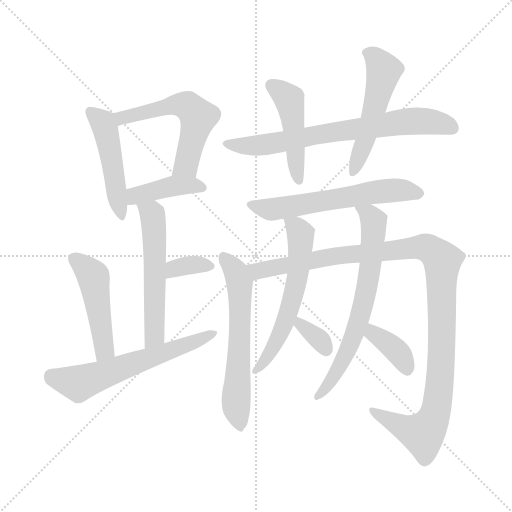
t = 0.00 s
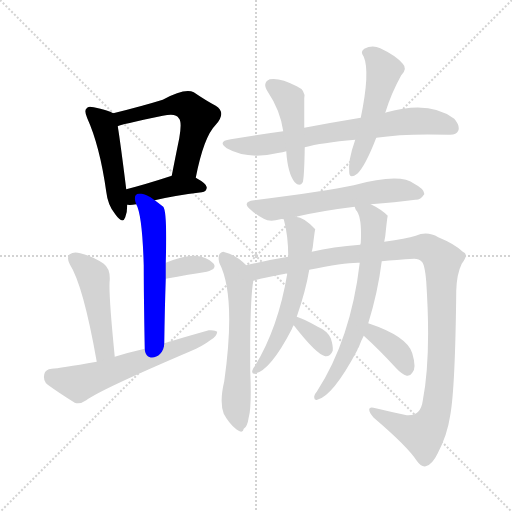
t = 2.38 s
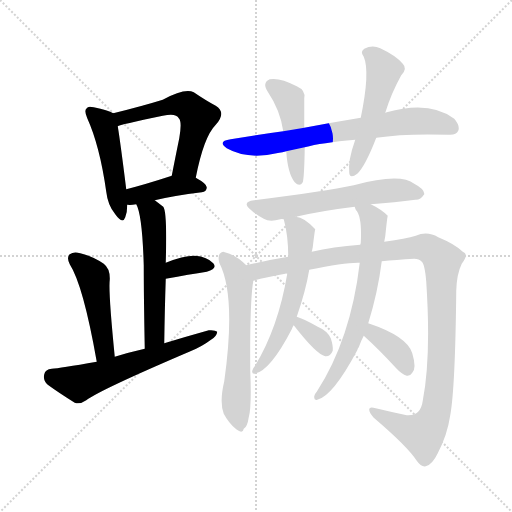
t = 4.76 s
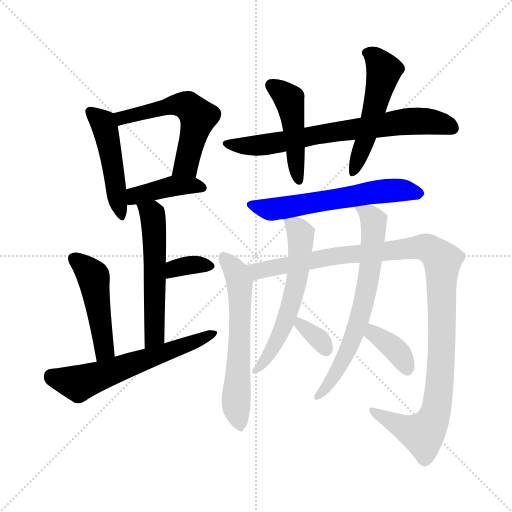
t = 7.14 s
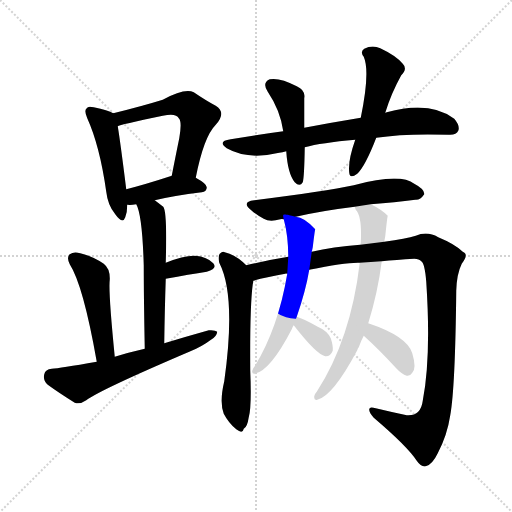
t = 9.51 s
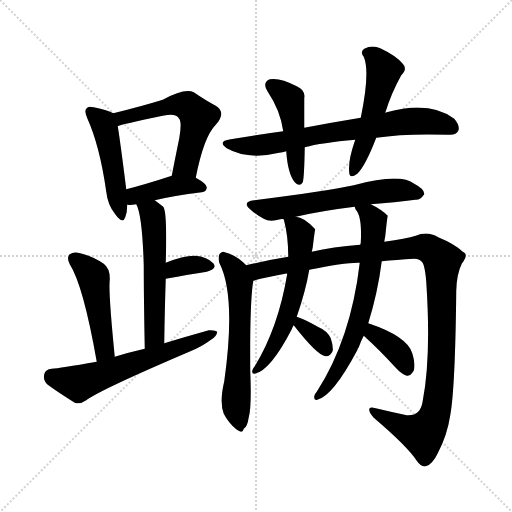
t = 11.89 s

The animated SVG that drew these frames (rendered in a browser with its animation timeline set to each time). Animation: 17 CSS @keyframes rules; one cycle of 11.89 s.

<svg version="1.1" viewBox="0 0 1024 1024" xmlns="http://www.w3.org/2000/svg">
  <g stroke="lightgray" stroke-dasharray="1,1" stroke-width="1" transform="scale(4, 4)">
    <line x1="0" y1="0" x2="256" y2="256"></line>
    <line x1="256" y1="0" x2="0" y2="256"></line>
    <line x1="128" y1="0" x2="128" y2="256"></line>
    <line x1="0" y1="128" x2="256" y2="128"></line>
  </g>
<g transform="scale(1, -1) translate(0, -900)">
   <style type="text/css">
    @keyframes keyframes0 {
      from {
       stroke: blue;
       stroke-dashoffset: 477;
       stroke-width: 128;
       }
       61% {
       animation-timing-function: step-end;
       stroke: blue;
       stroke-dashoffset: 0;
       stroke-width: 128;
       }
       to {
       stroke: black;
       stroke-width: 1024;
       }
       }
       #make-me-a-hanzi-animation-0 {
         animation: keyframes0 0.638184s both;
         animation-delay: 0.000000s;
         animation-timing-function: linear;
       }
    @keyframes keyframes1 {
      from {
       stroke: blue;
       stroke-dashoffset: 560;
       stroke-width: 128;
       }
       65% {
       animation-timing-function: step-end;
       stroke: blue;
       stroke-dashoffset: 0;
       stroke-width: 128;
       }
       to {
       stroke: black;
       stroke-width: 1024;
       }
       }
       #make-me-a-hanzi-animation-1 {
         animation: keyframes1 0.705729s both;
         animation-delay: 0.638184s;
         animation-timing-function: linear;
       }
    @keyframes keyframes2 {
      from {
       stroke: blue;
       stroke-dashoffset: 407;
       stroke-width: 128;
       }
       57% {
       animation-timing-function: step-end;
       stroke: blue;
       stroke-dashoffset: 0;
       stroke-width: 128;
       }
       to {
       stroke: black;
       stroke-width: 1024;
       }
       }
       #make-me-a-hanzi-animation-2 {
         animation: keyframes2 0.581217s both;
         animation-delay: 1.343913s;
         animation-timing-function: linear;
       }
    @keyframes keyframes3 {
      from {
       stroke: blue;
       stroke-dashoffset: 553;
       stroke-width: 128;
       }
       64% {
       animation-timing-function: step-end;
       stroke: blue;
       stroke-dashoffset: 0;
       stroke-width: 128;
       }
       to {
       stroke: black;
       stroke-width: 1024;
       }
       }
       #make-me-a-hanzi-animation-3 {
         animation: keyframes3 0.700033s both;
         animation-delay: 1.925130s;
         animation-timing-function: linear;
       }
    @keyframes keyframes4 {
      from {
       stroke: blue;
       stroke-dashoffset: 343;
       stroke-width: 128;
       }
       53% {
       animation-timing-function: step-end;
       stroke: blue;
       stroke-dashoffset: 0;
       stroke-width: 128;
       }
       to {
       stroke: black;
       stroke-width: 1024;
       }
       }
       #make-me-a-hanzi-animation-4 {
         animation: keyframes4 0.529134s both;
         animation-delay: 2.625163s;
         animation-timing-function: linear;
       }
    @keyframes keyframes5 {
      from {
       stroke: blue;
       stroke-dashoffset: 475;
       stroke-width: 128;
       }
       61% {
       animation-timing-function: step-end;
       stroke: blue;
       stroke-dashoffset: 0;
       stroke-width: 128;
       }
       to {
       stroke: black;
       stroke-width: 1024;
       }
       }
       #make-me-a-hanzi-animation-5 {
         animation: keyframes5 0.636556s both;
         animation-delay: 3.154297s;
         animation-timing-function: linear;
       }
    @keyframes keyframes6 {
      from {
       stroke: blue;
       stroke-dashoffset: 602;
       stroke-width: 128;
       }
       66% {
       animation-timing-function: step-end;
       stroke: blue;
       stroke-dashoffset: 0;
       stroke-width: 128;
       }
       to {
       stroke: black;
       stroke-width: 1024;
       }
       }
       #make-me-a-hanzi-animation-6 {
         animation: keyframes6 0.739909s both;
         animation-delay: 3.790853s;
         animation-timing-function: linear;
       }
    @keyframes keyframes7 {
      from {
       stroke: blue;
       stroke-dashoffset: 711;
       stroke-width: 128;
       }
       70% {
       animation-timing-function: step-end;
       stroke: blue;
       stroke-dashoffset: 0;
       stroke-width: 128;
       }
       to {
       stroke: black;
       stroke-width: 1024;
       }
       }
       #make-me-a-hanzi-animation-7 {
         animation: keyframes7 0.828613s both;
         animation-delay: 4.530762s;
         animation-timing-function: linear;
       }
    @keyframes keyframes8 {
      from {
       stroke: blue;
       stroke-dashoffset: 462;
       stroke-width: 128;
       }
       60% {
       animation-timing-function: step-end;
       stroke: blue;
       stroke-dashoffset: 0;
       stroke-width: 128;
       }
       to {
       stroke: black;
       stroke-width: 1024;
       }
       }
       #make-me-a-hanzi-animation-8 {
         animation: keyframes8 0.625977s both;
         animation-delay: 5.359375s;
         animation-timing-function: linear;
       }
    @keyframes keyframes9 {
      from {
       stroke: blue;
       stroke-dashoffset: 520;
       stroke-width: 128;
       }
       63% {
       animation-timing-function: step-end;
       stroke: blue;
       stroke-dashoffset: 0;
       stroke-width: 128;
       }
       to {
       stroke: black;
       stroke-width: 1024;
       }
       }
       #make-me-a-hanzi-animation-9 {
         animation: keyframes9 0.673177s both;
         animation-delay: 5.985352s;
         animation-timing-function: linear;
       }
    @keyframes keyframes10 {
      from {
       stroke: blue;
       stroke-dashoffset: 595;
       stroke-width: 128;
       }
       66% {
       animation-timing-function: step-end;
       stroke: blue;
       stroke-dashoffset: 0;
       stroke-width: 128;
       }
       to {
       stroke: black;
       stroke-width: 1024;
       }
       }
       #make-me-a-hanzi-animation-10 {
         animation: keyframes10 0.734212s both;
         animation-delay: 6.658529s;
         animation-timing-function: linear;
       }
    @keyframes keyframes11 {
      from {
       stroke: blue;
       stroke-dashoffset: 598;
       stroke-width: 128;
       }
       66% {
       animation-timing-function: step-end;
       stroke: blue;
       stroke-dashoffset: 0;
       stroke-width: 128;
       }
       to {
       stroke: black;
       stroke-width: 1024;
       }
       }
       #make-me-a-hanzi-animation-11 {
         animation: keyframes11 0.736654s both;
         animation-delay: 7.392741s;
         animation-timing-function: linear;
       }
    @keyframes keyframes12 {
      from {
       stroke: blue;
       stroke-dashoffset: 1121;
       stroke-width: 128;
       }
       78% {
       animation-timing-function: step-end;
       stroke: blue;
       stroke-dashoffset: 0;
       stroke-width: 128;
       }
       to {
       stroke: black;
       stroke-width: 1024;
       }
       }
       #make-me-a-hanzi-animation-12 {
         animation: keyframes12 1.162272s both;
         animation-delay: 8.129395s;
         animation-timing-function: linear;
       }
    @keyframes keyframes13 {
      from {
       stroke: blue;
       stroke-dashoffset: 586;
       stroke-width: 128;
       }
       66% {
       animation-timing-function: step-end;
       stroke: blue;
       stroke-dashoffset: 0;
       stroke-width: 128;
       }
       to {
       stroke: black;
       stroke-width: 1024;
       }
       }
       #make-me-a-hanzi-animation-13 {
         animation: keyframes13 0.726888s both;
         animation-delay: 9.291667s;
         animation-timing-function: linear;
       }
    @keyframes keyframes14 {
      from {
       stroke: blue;
       stroke-dashoffset: 339;
       stroke-width: 128;
       }
       52% {
       animation-timing-function: step-end;
       stroke: blue;
       stroke-dashoffset: 0;
       stroke-width: 128;
       }
       to {
       stroke: black;
       stroke-width: 1024;
       }
       }
       #make-me-a-hanzi-animation-14 {
         animation: keyframes14 0.525879s both;
         animation-delay: 10.018555s;
         animation-timing-function: linear;
       }
    @keyframes keyframes15 {
      from {
       stroke: blue;
       stroke-dashoffset: 673;
       stroke-width: 128;
       }
       69% {
       animation-timing-function: step-end;
       stroke: blue;
       stroke-dashoffset: 0;
       stroke-width: 128;
       }
       to {
       stroke: black;
       stroke-width: 1024;
       }
       }
       #make-me-a-hanzi-animation-15 {
         animation: keyframes15 0.797689s both;
         animation-delay: 10.544434s;
         animation-timing-function: linear;
       }
    @keyframes keyframes16 {
      from {
       stroke: blue;
       stroke-dashoffset: 367;
       stroke-width: 128;
       }
       54% {
       animation-timing-function: step-end;
       stroke: blue;
       stroke-dashoffset: 0;
       stroke-width: 128;
       }
       to {
       stroke: black;
       stroke-width: 1024;
       }
       }
       #make-me-a-hanzi-animation-16 {
         animation: keyframes16 0.548665s both;
         animation-delay: 11.342122s;
         animation-timing-function: linear;
       }
</style>
<path d="M 226.5 673.5 Q 216.5 679.5 187.5 685.5 Q 175.5 688.5 173.5 683.5 Q 167.5 679.5 174.5 663.5 Q 199.5 608.5 212.5 516.5 Q 215.5 489.5 230.5 471.5 Q 245.5 450.5 250.5 465.5 Q 254.5 475.5 254.5 490.5 L 252.5 521.5 Q 240.5 617.5 235.5 647.5 C 231.5 671.5 231.5 671.5 226.5 673.5 Z" fill="lightgray"></path> 
<path d="M 391.5 544.5 Q 407.5 626.5 431.5 650.5 Q 453.5 674.5 431.5 688.5 Q 412.5 698.5 387.5 715.5 Q 369.5 724.5 325.5 700.5 Q 283.5 687.5 226.5 673.5 C 197.5 666.5 207.5 638.5 235.5 647.5 Q 238.5 650.5 325.5 668.5 Q 352.5 674.5 357.5 663.5 Q 364.5 657.5 358.5 623.5 Q 351.5 589.5 343.5 548.5 C 337.5 519.5 385.5 515.5 391.5 544.5 Z" fill="lightgray"></path> 
<path d="M 309.5 499.5 Q 346.5 508.5 403.5 515.5 Q 413.5 516.5 413.5 525.5 Q 413.5 532.5 391.5 544.5 C 369.5 557.5 369.5 557.5 343.5 548.5 Q 342.5 548.5 340.5 547.5 Q 291.5 531.5 252.5 521.5 C 223.5 513.5 224.5 492.5 254.5 490.5 Q 261.5 489.5 272.5 491.5 L 309.5 499.5 Z" fill="lightgray"></path> 
<path d="M 328.5 213.5 Q 329.5 283.5 331.5 342.5 L 331.5 374.5 Q 334.5 477.5 326.5 486.5 Q 317.5 493.5 309.5 499.5 C 285.5 517.5 261.5 519.5 272.5 491.5 Q 284.5 470.5 287.5 369.5 Q 287.5 309.5 289.5 202.5 C 290.5 172.5 328.5 183.5 328.5 213.5 Z" fill="lightgray"></path> 
<path d="M 331.5 342.5 Q 379.5 351.5 413.5 356.5 Q 435.5 362.5 426.5 373.5 Q 414.5 386.5 390.5 388.5 Q 368.5 389.5 331.5 374.5 C 303.5 363.5 302.5 336.5 331.5 342.5 Z" fill="lightgray"></path> 
<path d="M 229.5 186.5 Q 216.5 316.5 219.5 340.5 Q 220.5 362.5 207.5 372.5 Q 185.5 387.5 160.5 393.5 Q 147.5 397.5 139.5 391.5 Q 132.5 385.5 139.5 371.5 Q 166.5 329.5 193.5 176.5 C 198.5 146.5 232.5 156.5 229.5 186.5 Z" fill="lightgray"></path> 
<path d="M 193.5 176.5 Q 118.5 163.5 103.5 162.5 Q 90.5 161.5 88.5 151.5 Q 85.5 138.5 95.5 130.5 Q 117.5 114.5 149.5 94.5 Q 159.5 90.5 172.5 99.5 Q 200.5 120.5 378.5 196.5 Q 403.5 206.5 420.5 219.5 Q 433.5 226.5 434.5 236.5 Q 430.5 240.5 417.5 239.5 Q 374.5 227.5 328.5 213.5 L 289.5 202.5 Q 258.5 195.5 229.5 186.5 L 193.5 176.5 Z" fill="lightgray"></path> 
<path d="M 609.5 605.5 Q 642.5 614.5 710.5 620.5 L 752.5 624.5 Q 809.5 633.5 897.5 630.5 Q 912.5 629.5 916.5 638.5 Q 920.5 648.5 908.5 662.5 Q 859.5 699.5 773.5 675.5 Q 772.5 675.5 770.5 674.5 L 721.5 664.5 Q 666.5 655.5 608.5 644.5 L 566.5 637.5 Q 514.5 630.5 461.5 621.5 Q 433.5 617.5 453.5 603.5 Q 495.5 579.5 558.5 594.5 Q 564.5 595.5 572.5 597.5 L 609.5 605.5 Z" fill="lightgray"></path> 
<path d="M 572.5 597.5 Q 575.5 552.5 589.5 535.5 Q 599.5 525.5 605.5 535.5 Q 608.5 544.5 609.5 605.5 L 608.5 644.5 Q 608.5 677.5 608.5 703.5 Q 611.5 719.5 593.5 727.5 Q 559.5 745.5 539.5 741.5 Q 523.5 734.5 535.5 716.5 Q 560.5 679.5 566.5 637.5 L 572.5 597.5 Z" fill="lightgray"></path> 
<path d="M 710.5 620.5 Q 695.5 578.5 698.5 554.5 Q 699.5 541.5 714.5 552.5 Q 730.5 567.5 752.5 624.5 L 770.5 674.5 Q 782.5 713.5 802.5 749.5 Q 815.5 762.5 805.5 772.5 Q 792.5 788.5 760.5 803.5 Q 744.5 810.5 728.5 802.5 Q 719.5 796.5 727.5 786.5 Q 740.5 756.5 721.5 664.5 L 710.5 620.5 Z" fill="lightgray"></path> 
<path d="M 741.5 491.5 Q 790.5 495.5 830.5 500.5 Q 840.5 499.5 848.5 511.5 Q 849.5 521.5 828.5 532.5 Q 800.5 554.5 707.5 529.5 Q 650.5 517.5 508.5 499.5 Q 481.5 496.5 502.5 479.5 Q 512.5 470.5 527.5 462.5 Q 539.5 455.5 560.5 461.5 Q 563.5 462.5 567.5 461.5 L 591.5 466.5 Q 643.5 478.5 709.5 486.5 L 741.5 491.5 Z" fill="lightgray"></path> 
<path d="M 492.5 369.5 Q 471.5 390.5 449.5 395.5 Q 445.5 398.5 439.5 392.5 Q 435.5 386.5 438.5 374.5 Q 472.5 308.5 448.5 137.5 Q 438.5 95.5 447.5 72.5 Q 457.5 53.5 472.5 41.5 Q 485.5 31.5 487.5 42.5 Q 494.5 45.5 497.5 65.5 Q 503.5 86.5 500.5 158.5 Q 499.5 285.5 505.5 331.5 Q 506.5 335.5 506.5 338.5 C 508.5 354.5 508.5 354.5 492.5 369.5 Z" fill="lightgray"></path> 
<path d="M 763.5 377.5 Q 791.5 380.5 828.5 382.5 Q 838.5 382.5 842.5 377.5 Q 849.5 373.5 852.5 336.5 Q 862.5 185.5 845.5 98.5 Q 841.5 67.5 813.5 69.5 Q 780.5 76.5 751.5 83.5 Q 738.5 87.5 738.5 81.5 Q 737.5 75.5 747.5 64.5 Q 814.5 7.5 833.5 -21.5 Q 842.5 -34.5 851.5 -32.5 Q 864.5 -29.5 875.5 -6.5 Q 894.5 29.5 900.5 69.5 Q 910.5 124.5 912.5 318.5 Q 913.5 352.5 923.5 372.5 Q 938.5 391.5 925.5 396.5 Q 910.5 411.5 876.5 425.5 Q 854.5 438.5 831.5 428.5 Q 812.5 422.5 768.5 416.5 L 720.5 410.5 Q 665.5 406.5 623.5 396.5 L 576.5 386.5 Q 533.5 379.5 492.5 369.5 C 463.5 362.5 477.5 331.5 506.5 338.5 Q 530.5 345.5 570.5 352.5 Q 571.5 353.5 574.5 352.5 L 618.5 360.5 Q 690.5 375.5 719.5 374.5 L 763.5 377.5 Z" fill="lightgray"></path> 
<path d="M 567.5 461.5 Q 576.5 428.5 576.5 386.5 L 574.5 352.5 Q 556.5 244.5 509.5 167.5 Q 505.5 163.5 504.5 158.5 Q 503.5 151.5 509.5 152.5 Q 540.5 158.5 583.5 241.5 Q 584.5 245.5 587.5 249.5 L 593.5 266.5 Q 611.5 318.5 618.5 360.5 L 623.5 396.5 Q 624.5 400.5 625.5 405.5 Q 629.5 439.5 630.5 441.5 Q 608.5 465.5 591.5 466.5 C 564.5 473.5 564.5 473.5 567.5 461.5 Z" fill="lightgray"></path> 
<path d="M 587.5 249.5 Q 632.5 191.5 650.5 187.5 Q 660.5 186.5 665.5 198.5 Q 666.5 208.5 661.5 223.5 Q 654.5 238.5 635.5 246.5 Q 607.5 262.5 593.5 266.5 C 567.5 274.5 569.5 273.5 587.5 249.5 Z" fill="lightgray"></path> 
<path d="M 736.5 253.5 Q 755.5 314.5 763.5 377.5 L 768.5 416.5 Q 769.5 422.5 770.5 427.5 Q 774.5 466.5 775.5 468.5 Q 762.5 481.5 741.5 491.5 C 714.5 505.5 695.5 513.5 709.5 486.5 Q 709.5 485.5 711.5 480.5 Q 724.5 467.5 721.5 413.5 Q 720.5 412.5 720.5 410.5 L 719.5 374.5 Q 701.5 221.5 633.5 116.5 Q 629.5 112.5 628.5 107.5 Q 627.5 98.5 634.5 100.5 Q 665.5 107.5 714.5 199.5 Q 715.5 203.5 717.5 205.5 Q 721.5 217.5 727.5 228.5 L 736.5 253.5 Z" fill="lightgray"></path> 
<path d="M 727.5 228.5 Q 757.5 201.5 791.5 164.5 Q 803.5 151.5 813.5 148.5 Q 820.5 147.5 824.5 154.5 Q 833.5 163.5 824.5 193.5 Q 814.5 227.5 736.5 253.5 C 708.5 263.5 705.5 248.5 727.5 228.5 Z" fill="lightgray"></path> 
      <clipPath id="make-me-a-hanzi-clip-0">
      <path d="M 226.5 673.5 Q 216.5 679.5 187.5 685.5 Q 175.5 688.5 173.5 683.5 Q 167.5 679.5 174.5 663.5 Q 199.5 608.5 212.5 516.5 Q 215.5 489.5 230.5 471.5 Q 245.5 450.5 250.5 465.5 Q 254.5 475.5 254.5 490.5 L 252.5 521.5 Q 240.5 617.5 235.5 647.5 C 231.5 671.5 231.5 671.5 226.5 673.5 Z" fill="lightgray"></path>
      </clipPath>
      <path clip-path="url(#make-me-a-hanzi-clip-0)" d="M 181.5 676.5 L 205.5 654.5 L 211.5 639.5 L 240.5 469.5 " fill="none" id="make-me-a-hanzi-animation-0" stroke-dasharray="349 698" stroke-linecap="round"></path>

      <clipPath id="make-me-a-hanzi-clip-1">
      <path d="M 391.5 544.5 Q 407.5 626.5 431.5 650.5 Q 453.5 674.5 431.5 688.5 Q 412.5 698.5 387.5 715.5 Q 369.5 724.5 325.5 700.5 Q 283.5 687.5 226.5 673.5 C 197.5 666.5 207.5 638.5 235.5 647.5 Q 238.5 650.5 325.5 668.5 Q 352.5 674.5 357.5 663.5 Q 364.5 657.5 358.5 623.5 Q 351.5 589.5 343.5 548.5 C 337.5 519.5 385.5 515.5 391.5 544.5 Z" fill="lightgray"></path>
      </clipPath>
      <path clip-path="url(#make-me-a-hanzi-clip-1)" d="M 234.5 654.5 L 243.5 664.5 L 342.5 690.5 L 377.5 686.5 L 396.5 666.5 L 372.5 570.5 L 350.5 555.5 " fill="none" id="make-me-a-hanzi-animation-1" stroke-dasharray="432 864" stroke-linecap="round"></path>

      <clipPath id="make-me-a-hanzi-clip-2">
      <path d="M 309.5 499.5 Q 346.5 508.5 403.5 515.5 Q 413.5 516.5 413.5 525.5 Q 413.5 532.5 391.5 544.5 C 369.5 557.5 369.5 557.5 343.5 548.5 Q 342.5 548.5 340.5 547.5 Q 291.5 531.5 252.5 521.5 C 223.5 513.5 224.5 492.5 254.5 490.5 Q 261.5 489.5 272.5 491.5 L 309.5 499.5 Z" fill="lightgray"></path>
      </clipPath>
      <path clip-path="url(#make-me-a-hanzi-clip-2)" d="M 258.5 498.5 L 270.5 508.5 L 348.5 528.5 L 403.5 525.5 " fill="none" id="make-me-a-hanzi-animation-2" stroke-dasharray="279 558" stroke-linecap="round"></path>

      <clipPath id="make-me-a-hanzi-clip-3">
      <path d="M 328.5 213.5 Q 329.5 283.5 331.5 342.5 L 331.5 374.5 Q 334.5 477.5 326.5 486.5 Q 317.5 493.5 309.5 499.5 C 285.5 517.5 261.5 519.5 272.5 491.5 Q 284.5 470.5 287.5 369.5 Q 287.5 309.5 289.5 202.5 C 290.5 172.5 328.5 183.5 328.5 213.5 Z" fill="lightgray"></path>
      </clipPath>
      <path clip-path="url(#make-me-a-hanzi-clip-3)" d="M 279.5 490.5 L 305.5 468.5 L 309.5 409.5 L 309.5 236.5 L 305.5 221.5 L 293.5 212.5 " fill="none" id="make-me-a-hanzi-animation-3" stroke-dasharray="425 850" stroke-linecap="round"></path>

      <clipPath id="make-me-a-hanzi-clip-4">
      <path d="M 331.5 342.5 Q 379.5 351.5 413.5 356.5 Q 435.5 362.5 426.5 373.5 Q 414.5 386.5 390.5 388.5 Q 368.5 389.5 331.5 374.5 C 303.5 363.5 302.5 336.5 331.5 342.5 Z" fill="lightgray"></path>
      </clipPath>
      <path clip-path="url(#make-me-a-hanzi-clip-4)" d="M 338.5 347.5 L 349.5 363.5 L 385.5 370.5 L 416.5 367.5 " fill="none" id="make-me-a-hanzi-animation-4" stroke-dasharray="215 430" stroke-linecap="round"></path>

      <clipPath id="make-me-a-hanzi-clip-5">
      <path d="M 229.5 186.5 Q 216.5 316.5 219.5 340.5 Q 220.5 362.5 207.5 372.5 Q 185.5 387.5 160.5 393.5 Q 147.5 397.5 139.5 391.5 Q 132.5 385.5 139.5 371.5 Q 166.5 329.5 193.5 176.5 C 198.5 146.5 232.5 156.5 229.5 186.5 Z" fill="lightgray"></path>
      </clipPath>
      <path clip-path="url(#make-me-a-hanzi-clip-5)" d="M 147.5 383.5 L 187.5 345.5 L 209.5 201.5 L 196.5 188.5 " fill="none" id="make-me-a-hanzi-animation-5" stroke-dasharray="347 694" stroke-linecap="round"></path>

      <clipPath id="make-me-a-hanzi-clip-6">
      <path d="M 193.5 176.5 Q 118.5 163.5 103.5 162.5 Q 90.5 161.5 88.5 151.5 Q 85.5 138.5 95.5 130.5 Q 117.5 114.5 149.5 94.5 Q 159.5 90.5 172.5 99.5 Q 200.5 120.5 378.5 196.5 Q 403.5 206.5 420.5 219.5 Q 433.5 226.5 434.5 236.5 Q 430.5 240.5 417.5 239.5 Q 374.5 227.5 328.5 213.5 L 289.5 202.5 Q 258.5 195.5 229.5 186.5 L 193.5 176.5 Z" fill="lightgray"></path>
      </clipPath>
      <path clip-path="url(#make-me-a-hanzi-clip-6)" d="M 102.5 148.5 L 160.5 134.5 L 429.5 233.5 " fill="none" id="make-me-a-hanzi-animation-6" stroke-dasharray="474 948" stroke-linecap="round"></path>

      <clipPath id="make-me-a-hanzi-clip-7">
      <path d="M 609.5 605.5 Q 642.5 614.5 710.5 620.5 L 752.5 624.5 Q 809.5 633.5 897.5 630.5 Q 912.5 629.5 916.5 638.5 Q 920.5 648.5 908.5 662.5 Q 859.5 699.5 773.5 675.5 Q 772.5 675.5 770.5 674.5 L 721.5 664.5 Q 666.5 655.5 608.5 644.5 L 566.5 637.5 Q 514.5 630.5 461.5 621.5 Q 433.5 617.5 453.5 603.5 Q 495.5 579.5 558.5 594.5 Q 564.5 595.5 572.5 597.5 L 609.5 605.5 Z" fill="lightgray"></path>
      </clipPath>
      <path clip-path="url(#make-me-a-hanzi-clip-7)" d="M 455.5 613.5 L 477.5 608.5 L 530.5 610.5 L 805.5 656.5 L 859.5 657.5 L 904.5 644.5 " fill="none" id="make-me-a-hanzi-animation-7" stroke-dasharray="583 1166" stroke-linecap="round"></path>

      <clipPath id="make-me-a-hanzi-clip-8">
      <path d="M 572.5 597.5 Q 575.5 552.5 589.5 535.5 Q 599.5 525.5 605.5 535.5 Q 608.5 544.5 609.5 605.5 L 608.5 644.5 Q 608.5 677.5 608.5 703.5 Q 611.5 719.5 593.5 727.5 Q 559.5 745.5 539.5 741.5 Q 523.5 734.5 535.5 716.5 Q 560.5 679.5 566.5 637.5 L 572.5 597.5 Z" fill="lightgray"></path>
      </clipPath>
      <path clip-path="url(#make-me-a-hanzi-clip-8)" d="M 544.5 727.5 L 578.5 701.5 L 597.5 539.5 " fill="none" id="make-me-a-hanzi-animation-8" stroke-dasharray="334 668" stroke-linecap="round"></path>

      <clipPath id="make-me-a-hanzi-clip-9">
      <path d="M 710.5 620.5 Q 695.5 578.5 698.5 554.5 Q 699.5 541.5 714.5 552.5 Q 730.5 567.5 752.5 624.5 L 770.5 674.5 Q 782.5 713.5 802.5 749.5 Q 815.5 762.5 805.5 772.5 Q 792.5 788.5 760.5 803.5 Q 744.5 810.5 728.5 802.5 Q 719.5 796.5 727.5 786.5 Q 740.5 756.5 721.5 664.5 L 710.5 620.5 Z" fill="lightgray"></path>
      </clipPath>
      <path clip-path="url(#make-me-a-hanzi-clip-9)" d="M 733.5 794.5 L 749.5 785.5 L 767.5 758.5 L 743.5 662.5 L 706.5 554.5 " fill="none" id="make-me-a-hanzi-animation-9" stroke-dasharray="392 784" stroke-linecap="round"></path>

      <clipPath id="make-me-a-hanzi-clip-10">
      <path d="M 741.5 491.5 Q 790.5 495.5 830.5 500.5 Q 840.5 499.5 848.5 511.5 Q 849.5 521.5 828.5 532.5 Q 800.5 554.5 707.5 529.5 Q 650.5 517.5 508.5 499.5 Q 481.5 496.5 502.5 479.5 Q 512.5 470.5 527.5 462.5 Q 539.5 455.5 560.5 461.5 Q 563.5 462.5 567.5 461.5 L 591.5 466.5 Q 643.5 478.5 709.5 486.5 L 741.5 491.5 Z" fill="lightgray"></path>
      </clipPath>
      <path clip-path="url(#make-me-a-hanzi-clip-10)" d="M 503.5 490.5 L 549.5 481.5 L 762.5 517.5 L 801.5 519.5 L 838.5 513.5 " fill="none" id="make-me-a-hanzi-animation-10" stroke-dasharray="467 934" stroke-linecap="round"></path>

      <clipPath id="make-me-a-hanzi-clip-11">
      <path d="M 492.5 369.5 Q 471.5 390.5 449.5 395.5 Q 445.5 398.5 439.5 392.5 Q 435.5 386.5 438.5 374.5 Q 472.5 308.5 448.5 137.5 Q 438.5 95.5 447.5 72.5 Q 457.5 53.5 472.5 41.5 Q 485.5 31.5 487.5 42.5 Q 494.5 45.5 497.5 65.5 Q 503.5 86.5 500.5 158.5 Q 499.5 285.5 505.5 331.5 Q 506.5 335.5 506.5 338.5 C 508.5 354.5 508.5 354.5 492.5 369.5 Z" fill="lightgray"></path>
      </clipPath>
      <path clip-path="url(#make-me-a-hanzi-clip-11)" d="M 446.5 386.5 L 472.5 354.5 L 479.5 334.5 L 471.5 100.5 L 479.5 55.5 " fill="none" id="make-me-a-hanzi-animation-11" stroke-dasharray="470 940" stroke-linecap="round"></path>

      <clipPath id="make-me-a-hanzi-clip-12">
      <path d="M 763.5 377.5 Q 791.5 380.5 828.5 382.5 Q 838.5 382.5 842.5 377.5 Q 849.5 373.5 852.5 336.5 Q 862.5 185.5 845.5 98.5 Q 841.5 67.5 813.5 69.5 Q 780.5 76.5 751.5 83.5 Q 738.5 87.5 738.5 81.5 Q 737.5 75.5 747.5 64.5 Q 814.5 7.5 833.5 -21.5 Q 842.5 -34.5 851.5 -32.5 Q 864.5 -29.5 875.5 -6.5 Q 894.5 29.5 900.5 69.5 Q 910.5 124.5 912.5 318.5 Q 913.5 352.5 923.5 372.5 Q 938.5 391.5 925.5 396.5 Q 910.5 411.5 876.5 425.5 Q 854.5 438.5 831.5 428.5 Q 812.5 422.5 768.5 416.5 L 720.5 410.5 Q 665.5 406.5 623.5 396.5 L 576.5 386.5 Q 533.5 379.5 492.5 369.5 C 463.5 362.5 477.5 331.5 506.5 338.5 Q 530.5 345.5 570.5 352.5 Q 571.5 353.5 574.5 352.5 L 618.5 360.5 Q 690.5 375.5 719.5 374.5 L 763.5 377.5 Z" fill="lightgray"></path>
      </clipPath>
      <path clip-path="url(#make-me-a-hanzi-clip-12)" d="M 500.5 366.5 L 518.5 358.5 L 684.5 390.5 L 833.5 405.5 L 858.5 402.5 L 881.5 382.5 L 884.5 221.5 L 878.5 125.5 L 864.5 57.5 L 845.5 31.5 L 762.5 65.5 L 745.5 79.5 " fill="none" id="make-me-a-hanzi-animation-12" stroke-dasharray="993 1986" stroke-linecap="round"></path>

      <clipPath id="make-me-a-hanzi-clip-13">
      <path d="M 567.5 461.5 Q 576.5 428.5 576.5 386.5 L 574.5 352.5 Q 556.5 244.5 509.5 167.5 Q 505.5 163.5 504.5 158.5 Q 503.5 151.5 509.5 152.5 Q 540.5 158.5 583.5 241.5 Q 584.5 245.5 587.5 249.5 L 593.5 266.5 Q 611.5 318.5 618.5 360.5 L 623.5 396.5 Q 624.5 400.5 625.5 405.5 Q 629.5 439.5 630.5 441.5 Q 608.5 465.5 591.5 466.5 C 564.5 473.5 564.5 473.5 567.5 461.5 Z" fill="lightgray"></path>
      </clipPath>
      <path clip-path="url(#make-me-a-hanzi-clip-13)" d="M 574.5 456.5 L 589.5 448.5 L 600.5 429.5 L 592.5 333.5 L 564.5 239.5 L 538.5 191.5 L 511.5 159.5 " fill="none" id="make-me-a-hanzi-animation-13" stroke-dasharray="458 916" stroke-linecap="round"></path>

      <clipPath id="make-me-a-hanzi-clip-14">
      <path d="M 587.5 249.5 Q 632.5 191.5 650.5 187.5 Q 660.5 186.5 665.5 198.5 Q 666.5 208.5 661.5 223.5 Q 654.5 238.5 635.5 246.5 Q 607.5 262.5 593.5 266.5 C 567.5 274.5 569.5 273.5 587.5 249.5 Z" fill="lightgray"></path>
      </clipPath>
      <path clip-path="url(#make-me-a-hanzi-clip-14)" d="M 597.5 260.5 L 600.5 249.5 L 638.5 221.5 L 651.5 200.5 " fill="none" id="make-me-a-hanzi-animation-14" stroke-dasharray="211 422" stroke-linecap="round"></path>

      <clipPath id="make-me-a-hanzi-clip-15">
      <path d="M 736.5 253.5 Q 755.5 314.5 763.5 377.5 L 768.5 416.5 Q 769.5 422.5 770.5 427.5 Q 774.5 466.5 775.5 468.5 Q 762.5 481.5 741.5 491.5 C 714.5 505.5 695.5 513.5 709.5 486.5 Q 709.5 485.5 711.5 480.5 Q 724.5 467.5 721.5 413.5 Q 720.5 412.5 720.5 410.5 L 719.5 374.5 Q 701.5 221.5 633.5 116.5 Q 629.5 112.5 628.5 107.5 Q 627.5 98.5 634.5 100.5 Q 665.5 107.5 714.5 199.5 Q 715.5 203.5 717.5 205.5 Q 721.5 217.5 727.5 228.5 L 736.5 253.5 Z" fill="lightgray"></path>
      </clipPath>
      <path clip-path="url(#make-me-a-hanzi-clip-15)" d="M 715.5 485.5 L 739.5 470.5 L 747.5 457.5 L 741.5 372.5 L 724.5 281.5 L 685.5 175.5 L 636.5 108.5 " fill="none" id="make-me-a-hanzi-animation-15" stroke-dasharray="545 1090" stroke-linecap="round"></path>

      <clipPath id="make-me-a-hanzi-clip-16">
      <path d="M 727.5 228.5 Q 757.5 201.5 791.5 164.5 Q 803.5 151.5 813.5 148.5 Q 820.5 147.5 824.5 154.5 Q 833.5 163.5 824.5 193.5 Q 814.5 227.5 736.5 253.5 C 708.5 263.5 705.5 248.5 727.5 228.5 Z" fill="lightgray"></path>
      </clipPath>
      <path clip-path="url(#make-me-a-hanzi-clip-16)" d="M 744.5 243.5 L 746.5 233.5 L 797.5 193.5 L 813.5 161.5 " fill="none" id="make-me-a-hanzi-animation-16" stroke-dasharray="239 478" stroke-linecap="round"></path>

</g>
</svg>
